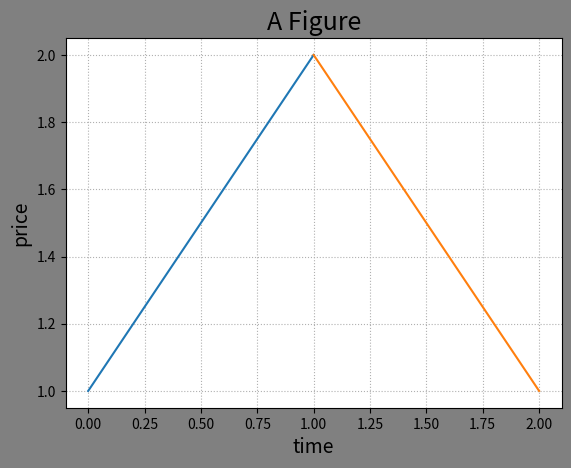

The matplotlib source for this figure:
"""
测试mplot窗口
"""

import matplotlib.pyplot as mp

# 标题 和 窗体内部颜色   一个figure一个窗口
mp.figure('A Figure',facecolor='gray')
mp.plot([0,1],[1,2])
# mp.figure('B Figure',facecolor='lightgray')
# mp.plot([0,1],[1,2])

# 再次调用在A窗口编辑
mp.figure('A Figure',facecolor='gray')
mp.plot([1,2],[2,1])

# 设置窗口的参数
mp.title('A Figure',fontsize=18)
mp.xlabel('time',fontsize=14)
mp.ylabel('price',fontsize=14)
mp.tick_params(labelsize=10)  # 刻度字体的大小
mp.grid(linestyle=":")  # 设置图表网格线



mp.show()